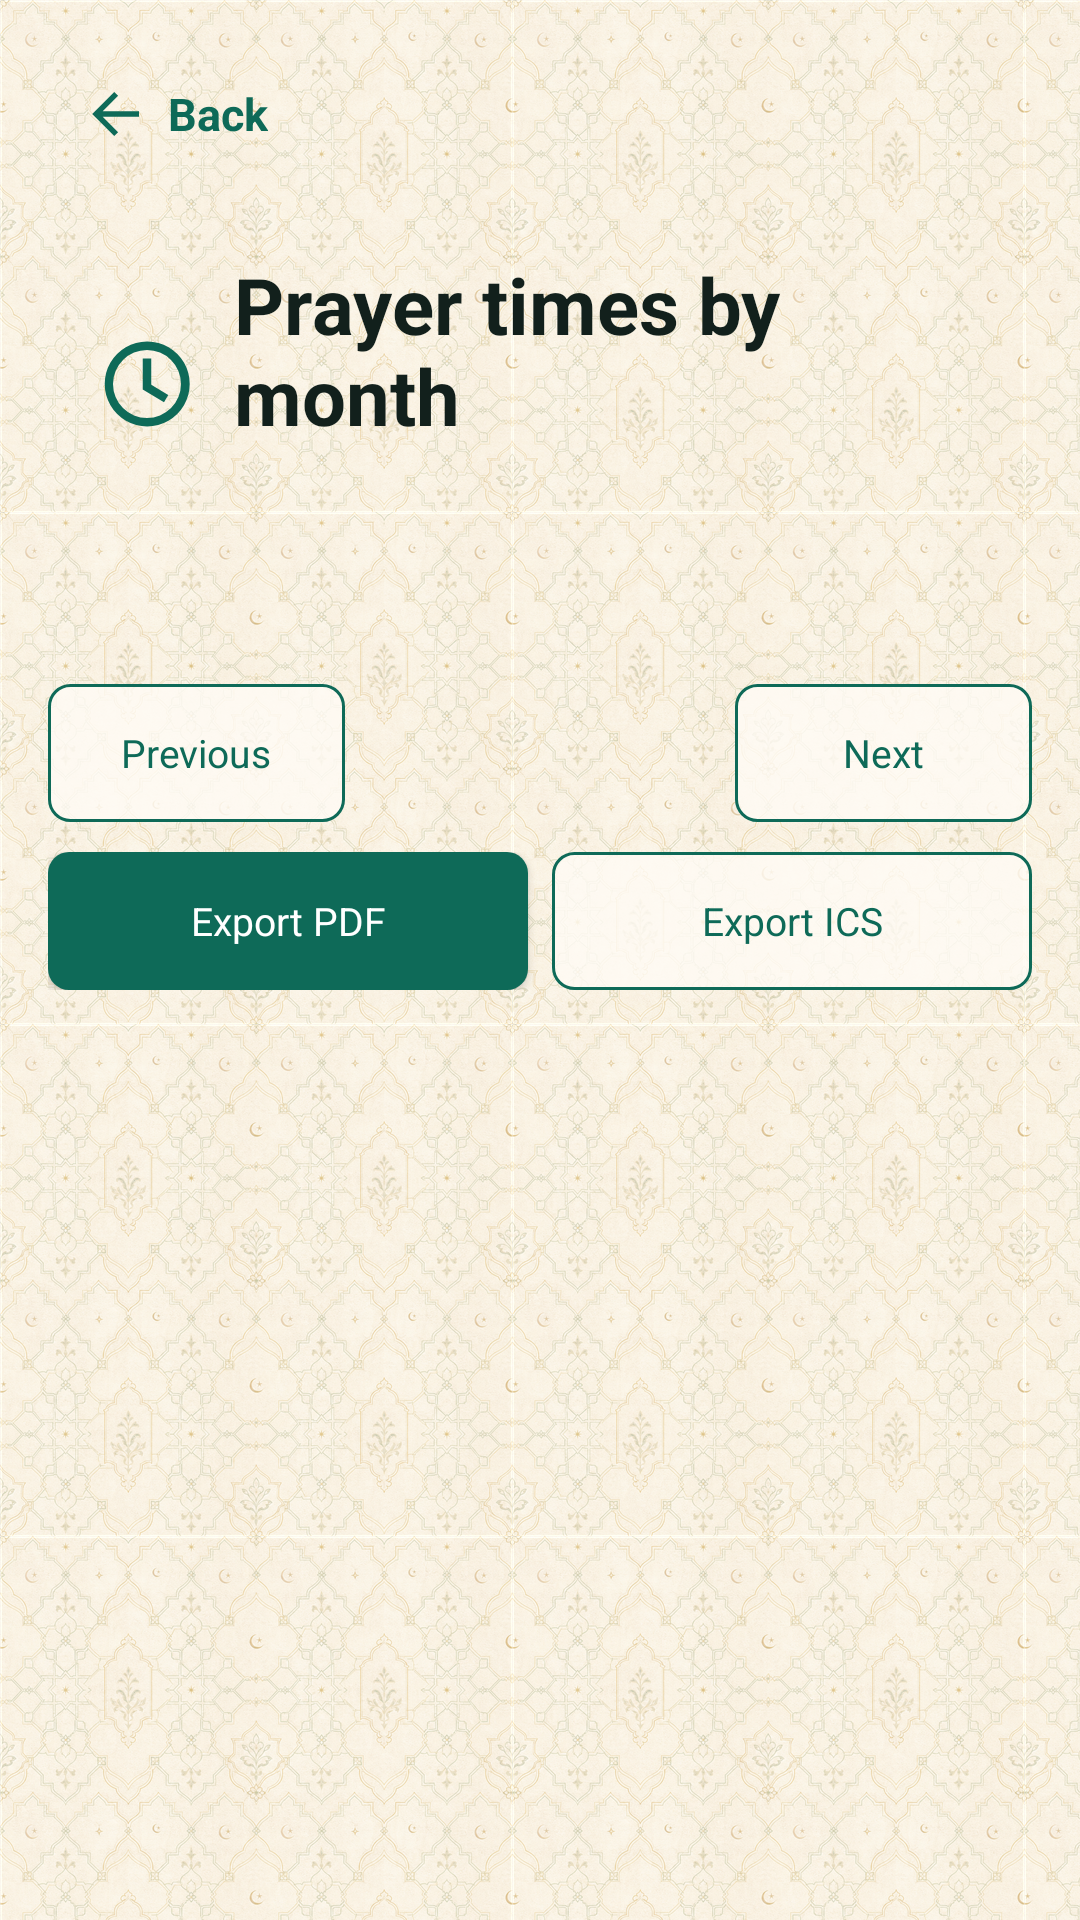

Layout XML and referenced resources for this Android screen:
<!-- AndroidManifest.xml: application theme AppTheme -->
<!-- res/layout/activity_month_prayer_times.xml -->
<ScrollView xmlns:android="http://schemas.android.com/apk/res/android"
    android:id="@+id/monthRoot"
    android:layout_width="match_parent"
    android:layout_height="match_parent"
    android:background="@drawable/app_background_texture"
    android:fillViewport="true">

    <LinearLayout
        android:layout_width="match_parent"
        android:layout_height="wrap_content"
        android:orientation="vertical"
        android:padding="16dp">

        <LinearLayout
            android:id="@+id/backButton"
            android:layout_width="wrap_content"
            android:layout_height="44dp"
            android:clickable="true"
            android:contentDescription="@string/back"
            android:focusable="true"
            android:foreground="?android:attr/selectableItemBackground"
            android:gravity="center_vertical"
            android:orientation="horizontal"
            android:paddingStart="12dp"
            android:paddingEnd="12dp">

            <ImageView
                android:layout_width="22dp"
                android:layout_height="22dp"
                android:contentDescription="@null"
                android:importantForAccessibility="no"
                android:src="@drawable/ic_back" />

            <TextView
                android:layout_width="wrap_content"
                android:layout_height="wrap_content"
                android:layout_marginStart="6dp"
                android:text="@string/back"
                android:textColor="@color/color_primary"
                android:textSize="15sp"
                android:textStyle="bold" />
        </LinearLayout>

        <LinearLayout
            android:layout_width="match_parent"
            android:layout_height="wrap_content"
            android:layout_marginTop="8dp"
            android:background="@drawable/action_tile_background"
            android:gravity="center_vertical"
            android:orientation="horizontal"
            android:padding="16dp">

            <ImageView
                android:layout_width="34dp"
                android:layout_height="34dp"
                android:contentDescription="@null"
                android:importantForAccessibility="no"
                android:src="@drawable/ic_clock" />

            <LinearLayout
                android:layout_width="0dp"
                android:layout_height="wrap_content"
                android:layout_marginStart="12dp"
                android:layout_weight="1"
                android:orientation="vertical">

                <TextView
                    android:id="@+id/titleText"
                    android:layout_width="match_parent"
                    android:layout_height="wrap_content"
                    android:text="@string/prayer_month_title"
                    android:textColor="@color/color_text"
                    android:textSize="26sp"
                    android:textStyle="bold" />

                <TextView
                    android:id="@+id/locationText"
                    android:layout_width="match_parent"
                    android:layout_height="wrap_content"
                    android:layout_marginTop="4dp"
                    android:textColor="@color/color_muted"
                    android:textSize="14sp" />
            </LinearLayout>
        </LinearLayout>

        <TextView
            android:id="@+id/methodText"
            android:layout_width="match_parent"
            android:layout_height="wrap_content"
            android:layout_marginTop="10dp"
            android:textColor="@color/color_muted"
            android:textSize="13sp" />

        <LinearLayout
            android:layout_width="match_parent"
            android:layout_height="wrap_content"
            android:layout_marginTop="12dp"
            android:baselineAligned="false"
            android:orientation="horizontal">

            <Button
                android:id="@+id/previousMonthButton"
                android:layout_width="0dp"
                android:layout_height="46dp"
                android:layout_weight="1"
                android:background="@drawable/button_outline"
                android:paddingStart="12dp"
                android:paddingEnd="12dp"
                android:text="@string/previous_month"
                android:textAllCaps="false"
                android:textColor="@color/color_primary"
                android:textSize="13sp" />

            <TextView
                android:id="@+id/monthText"
                android:layout_width="130dp"
                android:layout_height="46dp"
                android:gravity="center"
                android:textColor="@color/color_primary_dark"
                android:textSize="16sp"
                android:textStyle="bold" />

            <Button
                android:id="@+id/nextMonthButton"
                android:layout_width="0dp"
                android:layout_height="46dp"
                android:layout_weight="1"
                android:background="@drawable/button_outline"
                android:paddingStart="12dp"
                android:paddingEnd="12dp"
                android:text="@string/next_month"
                android:textAllCaps="false"
                android:textColor="@color/color_primary"
                android:textSize="13sp" />
        </LinearLayout>

        <LinearLayout
            android:layout_width="match_parent"
            android:layout_height="wrap_content"
            android:layout_marginTop="10dp"
            android:baselineAligned="false"
            android:orientation="horizontal">

            <Button
                android:id="@+id/exportPdfButton"
                android:layout_width="0dp"
                android:layout_height="46dp"
                android:layout_weight="1"
                android:background="@drawable/button_primary"
                android:paddingStart="12dp"
                android:paddingEnd="12dp"
                android:text="@string/export_pdf"
                android:textAllCaps="false"
                android:textColor="@android:color/white"
                android:textSize="13sp" />

            <Button
                android:id="@+id/exportIcsButton"
                android:layout_width="0dp"
                android:layout_height="46dp"
                android:layout_marginStart="8dp"
                android:layout_weight="1"
                android:background="@drawable/button_outline"
                android:paddingStart="12dp"
                android:paddingEnd="12dp"
                android:text="@string/export_ics"
                android:textAllCaps="false"
                android:textColor="@color/color_primary"
                android:textSize="13sp" />
        </LinearLayout>

        <LinearLayout
            android:id="@+id/prayerMonthList"
            android:layout_width="match_parent"
            android:layout_height="wrap_content"
            android:layout_marginTop="14dp"
            android:orientation="vertical" />
    </LinearLayout>
</ScrollView>
<!-- resources referenced by this layout -->
<resources>
  <color name="color_muted">#60706A</color>
  <color name="color_primary">#0E6A58</color>
  <color name="color_primary_dark">#053A31</color>
  <color name="color_text">#12201C</color>
  <!-- drawable app_background_texture (drawable) -->
  <bitmap xmlns:android="http://schemas.android.com/apk/res/android"
      android:dither="true"
      android:src="@drawable/islamic_texture_tile"
      android:tileMode="repeat" />
  <!-- drawable button_outline (drawable) -->
  <shape xmlns:android="http://schemas.android.com/apk/res/android">
      <solid android:color="@color/color_surface_card" />
      <stroke
          android:width="1dp"
          android:color="@color/color_primary" />
      <corners android:radius="7dp" />
  </shape>
  <!-- drawable button_primary (drawable) -->
  <shape xmlns:android="http://schemas.android.com/apk/res/android">
      <solid android:color="@color/color_primary" />
      <corners android:radius="7dp" />
  </shape>
  <!-- drawable ic_back (drawable) -->
  <vector xmlns:android="http://schemas.android.com/apk/res/android"
      android:width="24dp"
      android:height="24dp"
      android:viewportWidth="24"
      android:viewportHeight="24">
      <path
          android:fillColor="@color/color_primary"
          android:pathData="M20,11L6.8,11l5.6,-5.6L11,4 3,12l8,8 1.4,-1.4L6.8,13H20z" />
  </vector>
  <!-- drawable ic_clock (drawable) -->
  <vector xmlns:android="http://schemas.android.com/apk/res/android"
      android:width="24dp"
      android:height="24dp"
      android:viewportWidth="24"
      android:viewportHeight="24">
      <path
          android:fillColor="@color/color_primary"
          android:pathData="M12,2a10,10 0,1 0,0.1 0M12,4a8,8 0,1 1,0 16,8 8,0 0,1 0,-16M11,6h2v6.2l4,2.4 -1,1.7 -5,-3z" />
  </vector>
  <string name="back">Back</string>
  <string name="export_ics">Export ICS</string>
  <string name="export_pdf">Export PDF</string>
  <string name="next_month">Next</string>
  <string name="prayer_month_title">Prayer times by month</string>
  <string name="previous_month">Previous</string>
  <style name="AppTheme" parent="@android:style/Theme.Material.Light.NoActionBar">
          <item name="android:fontFamily">sans-serif</item>
          <item name="android:windowBackground">@drawable/app_background_texture</item>
          <item name="android:colorAccent">@color/color_primary</item>
          <item name="android:navigationBarColor">@color/color_background</item>
          <item name="android:statusBarColor">@color/color_background</item>
          <item name="android:windowLightStatusBar">true</item>
      </style>
  <!-- drawable islamic_texture_tile: png bitmap (drawable-night-nodpi, 4157 bytes) -->
  <color name="color_surface_card">#CCFFFCF5</color>
  <color name="color_background">#F4F6F0</color>
</resources>
